4-way image classification set "data" from GitHub (SumitSharma2210/Image-Classification-using-pythorch); label vocabulary: coin 1, coin 10, coin 2, coin 5.

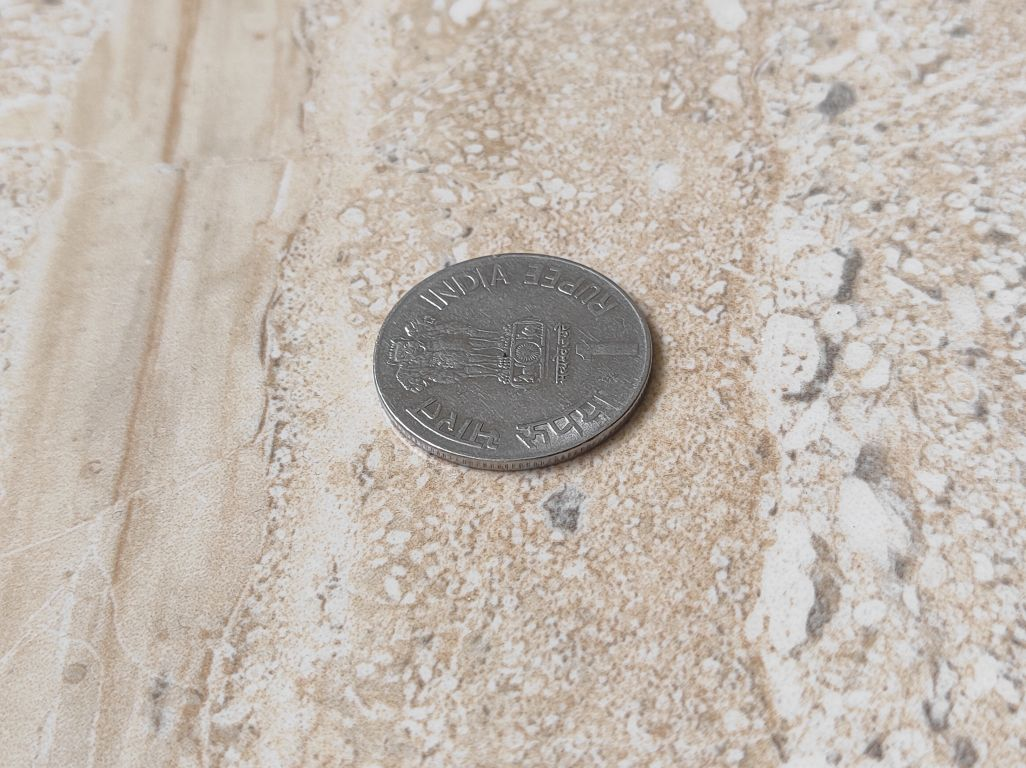
Label: coin 1

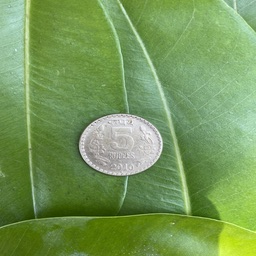
Label: coin 5

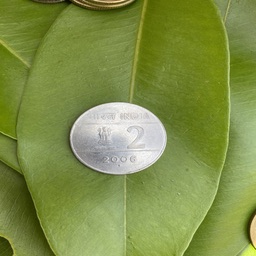
Label: coin 2

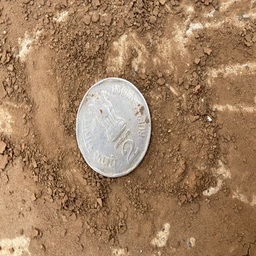
Label: coin 2

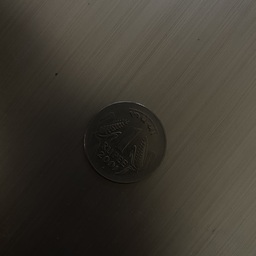
Label: coin 1

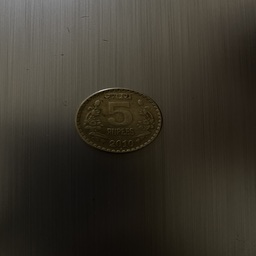
Label: coin 5
